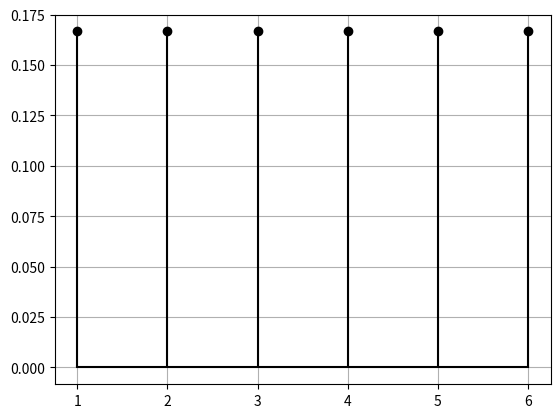

The script that saved this image: (Note: this script raises an exception after producing the figure.)
import numpy as np
import pandas as pd

import matplotlib.pyplot as plt
from matplotlib.pyplot import stem

X = np.array([6,5,4,3,2,1])
Y = np.array([1/6,1/6,1/6,1/6,1/6,1/6])
fig1 = stem(X, Y, linefmt='k-', markerfmt='ko', basefmt='k-')
plt.grid('minor')
plt.savefig("figs/pmf.png")
